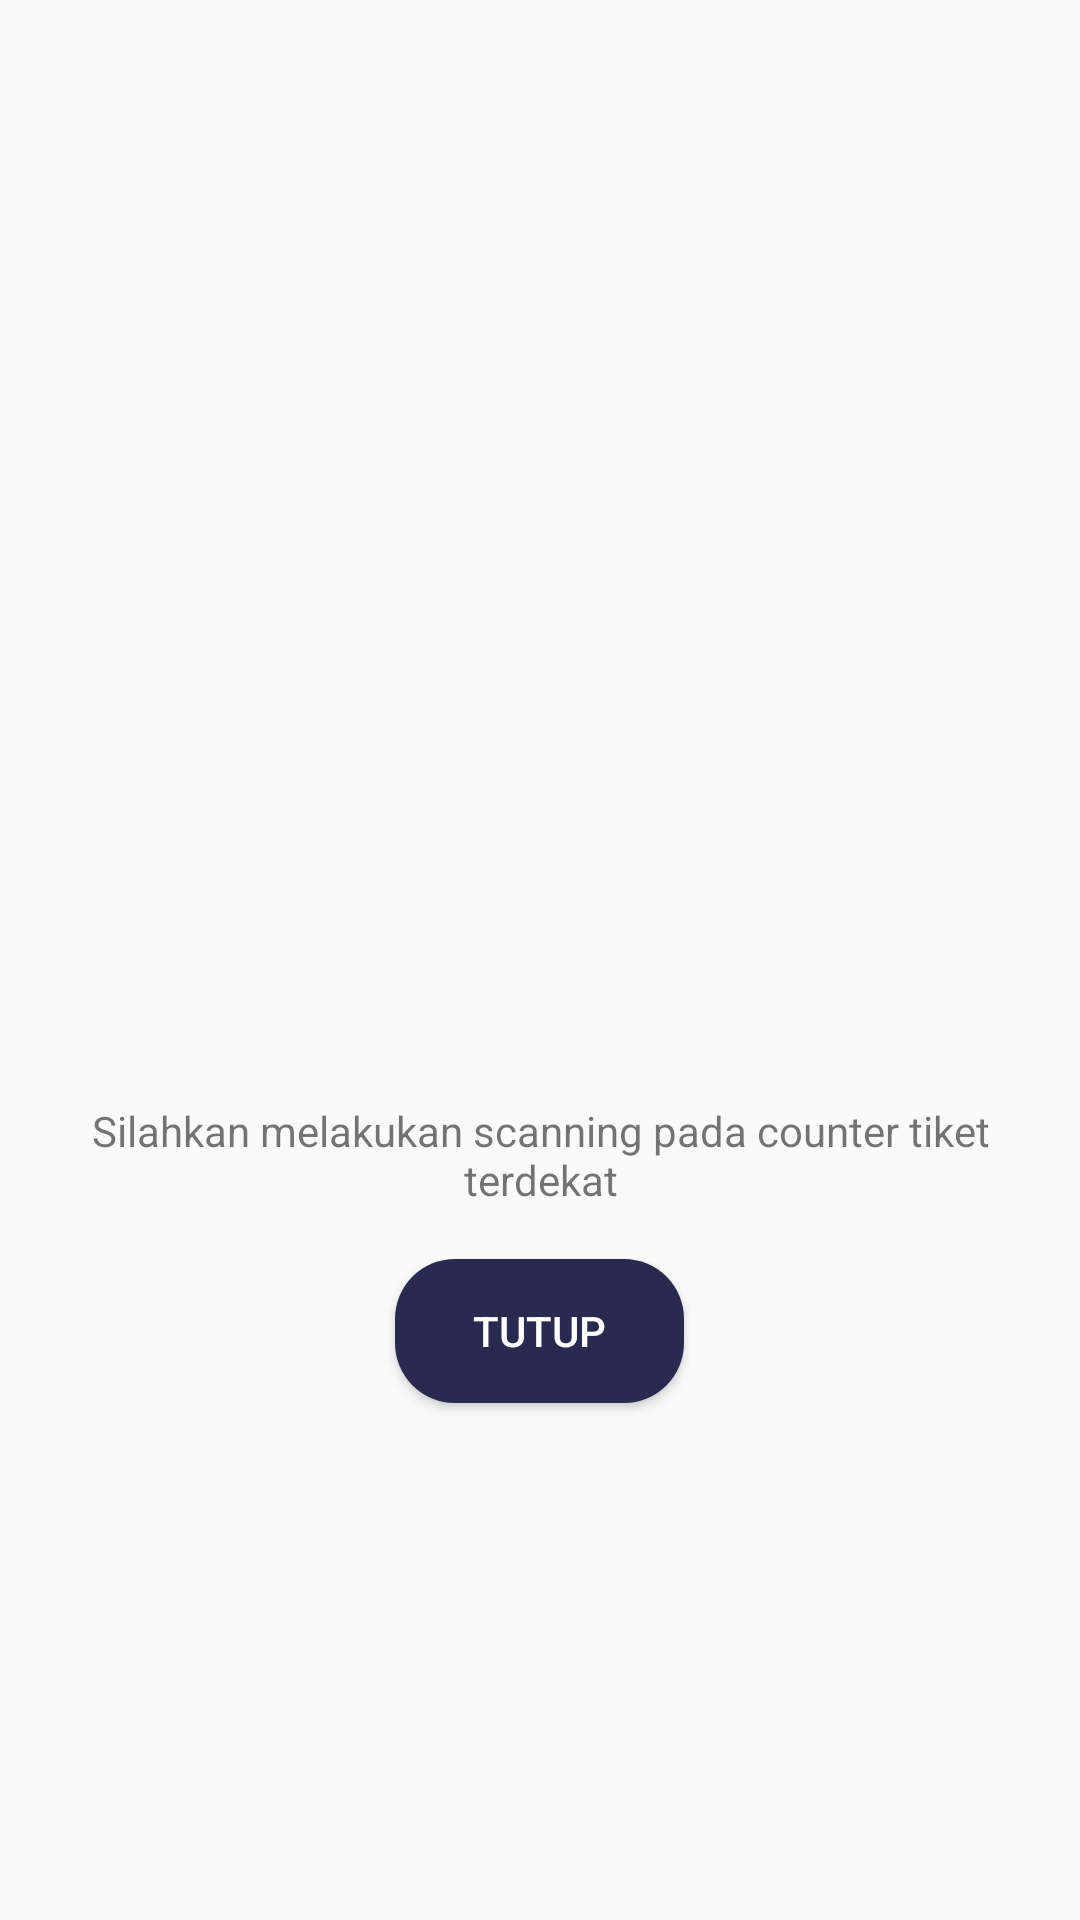

Write the Android layout XML for this screen, with the resource values it uses.
<!-- AndroidManifest.xml: application theme Theme.BWAMov -->
<!-- res/layout/dialog_qr.xml -->
<?xml version="1.0" encoding="utf-8"?>
<LinearLayout xmlns:android="http://schemas.android.com/apk/res/android"
    xmlns:app="http://schemas.android.com/apk/res-auto"
    android:orientation="vertical"
    android:padding="24dp"
    android:gravity="center"
    android:background="@drawable/shape_rectangle_white"
    android:layout_width="match_parent"
    android:layout_height="wrap_content">

    <ImageView
        android:id="@+id/iv_qr"
        android:layout_width="185dp"
        android:layout_height="185dp"
        android:layout_marginBottom="10dp"
        app:srcCompat="@drawable/barcode" />

    <TextView
        android:id="@+id/tv_desc"
        android:layout_width="match_parent"
        android:layout_height="wrap_content"
        android:gravity="center"
        android:layout_marginBottom="17dp"
        android:text="Silahkan melakukan scanning pada counter tiket terdekat" />

    <Button
        android:id="@+id/btn_close"
        android:paddingLeft="26dp"
        android:paddingRight="26dp"
        android:background="@drawable/shape_retangle_blue_grey"
        android:layout_width="wrap_content"
        android:layout_height="wrap_content"
        android:textColor="#FFF"
        android:text="TUTUP" />
</LinearLayout>
<!-- resources referenced by this layout -->
<resources>
  <!-- drawable shape_retangle_blue_grey (drawable) -->
  <?xml version="1.0" encoding="utf-8"?>
  <shape xmlns:android="http://schemas.android.com/apk/res/android"
      android:shape="rectangle">
  
      <solid android:color="@color/BlueGrey"/>
  
      <corners android:radius="20dp"/>
  
  </shape>
  <style name="Theme.BWAMov" parent="Theme.AppCompat.DayNight.NoActionBar">
          
          <item name="colorPrimary">@color/purple_500</item>
          <item name="colorPrimaryVariant">@color/Blue</item>
          <item name="colorOnPrimary">@color/white</item>
          
          <item name="colorSecondary">@color/teal_200</item>
          <item name="colorSecondaryVariant">@color/teal_700</item>
          <item name="colorOnSecondary">@color/black</item>
          
          <item name="android:statusBarColor" tools:targetApi="l">?attr/colorPrimaryVariant</item>
          
      </style>
  <color name="BlueGrey">#292A50</color>
  <color name="purple_500">#FF6200EE</color>
  <color name="Blue">#14153D</color>
  <color name="white">#FFFFFFFF</color>
  <color name="teal_200">#FF03DAC5</color>
  <color name="teal_700">#FF018786</color>
  <color name="black">#FF000000</color>
</resources>
